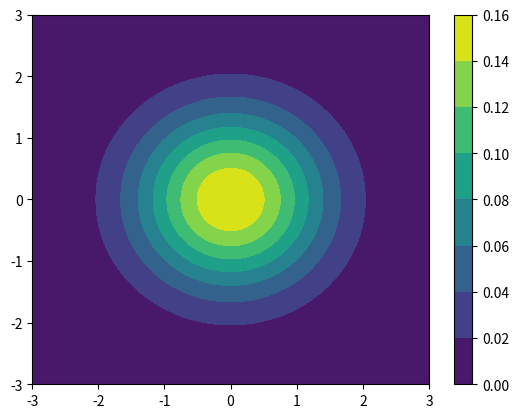

Python code for this plot:
import numpy as np
import matplotlib.pyplot as plt

# Define the mean and covariance matrix
mu = np.array([0, 0])
cov = np.array([[1, 0], [0, 1]])

# Create a meshgrid of x and y values
x, y = np.meshgrid(np.linspace(-3, 3, 100), np.linspace(-3, 3, 100))

# Create a 2D Gaussian distribution
pos = np.empty(x.shape + (2,))
pos[:, :, 0] = x
pos[:, :, 1] = y
z = np.exp(-0.5 * np.sum((pos - mu) @ np.linalg.inv(cov) * (pos - mu),
           axis=2)) / (2 * np.pi * np.sqrt(np.linalg.det(cov)))

# Plot the distribution
plt.contourf(x, y, z)
plt.colorbar()
plt.show()
